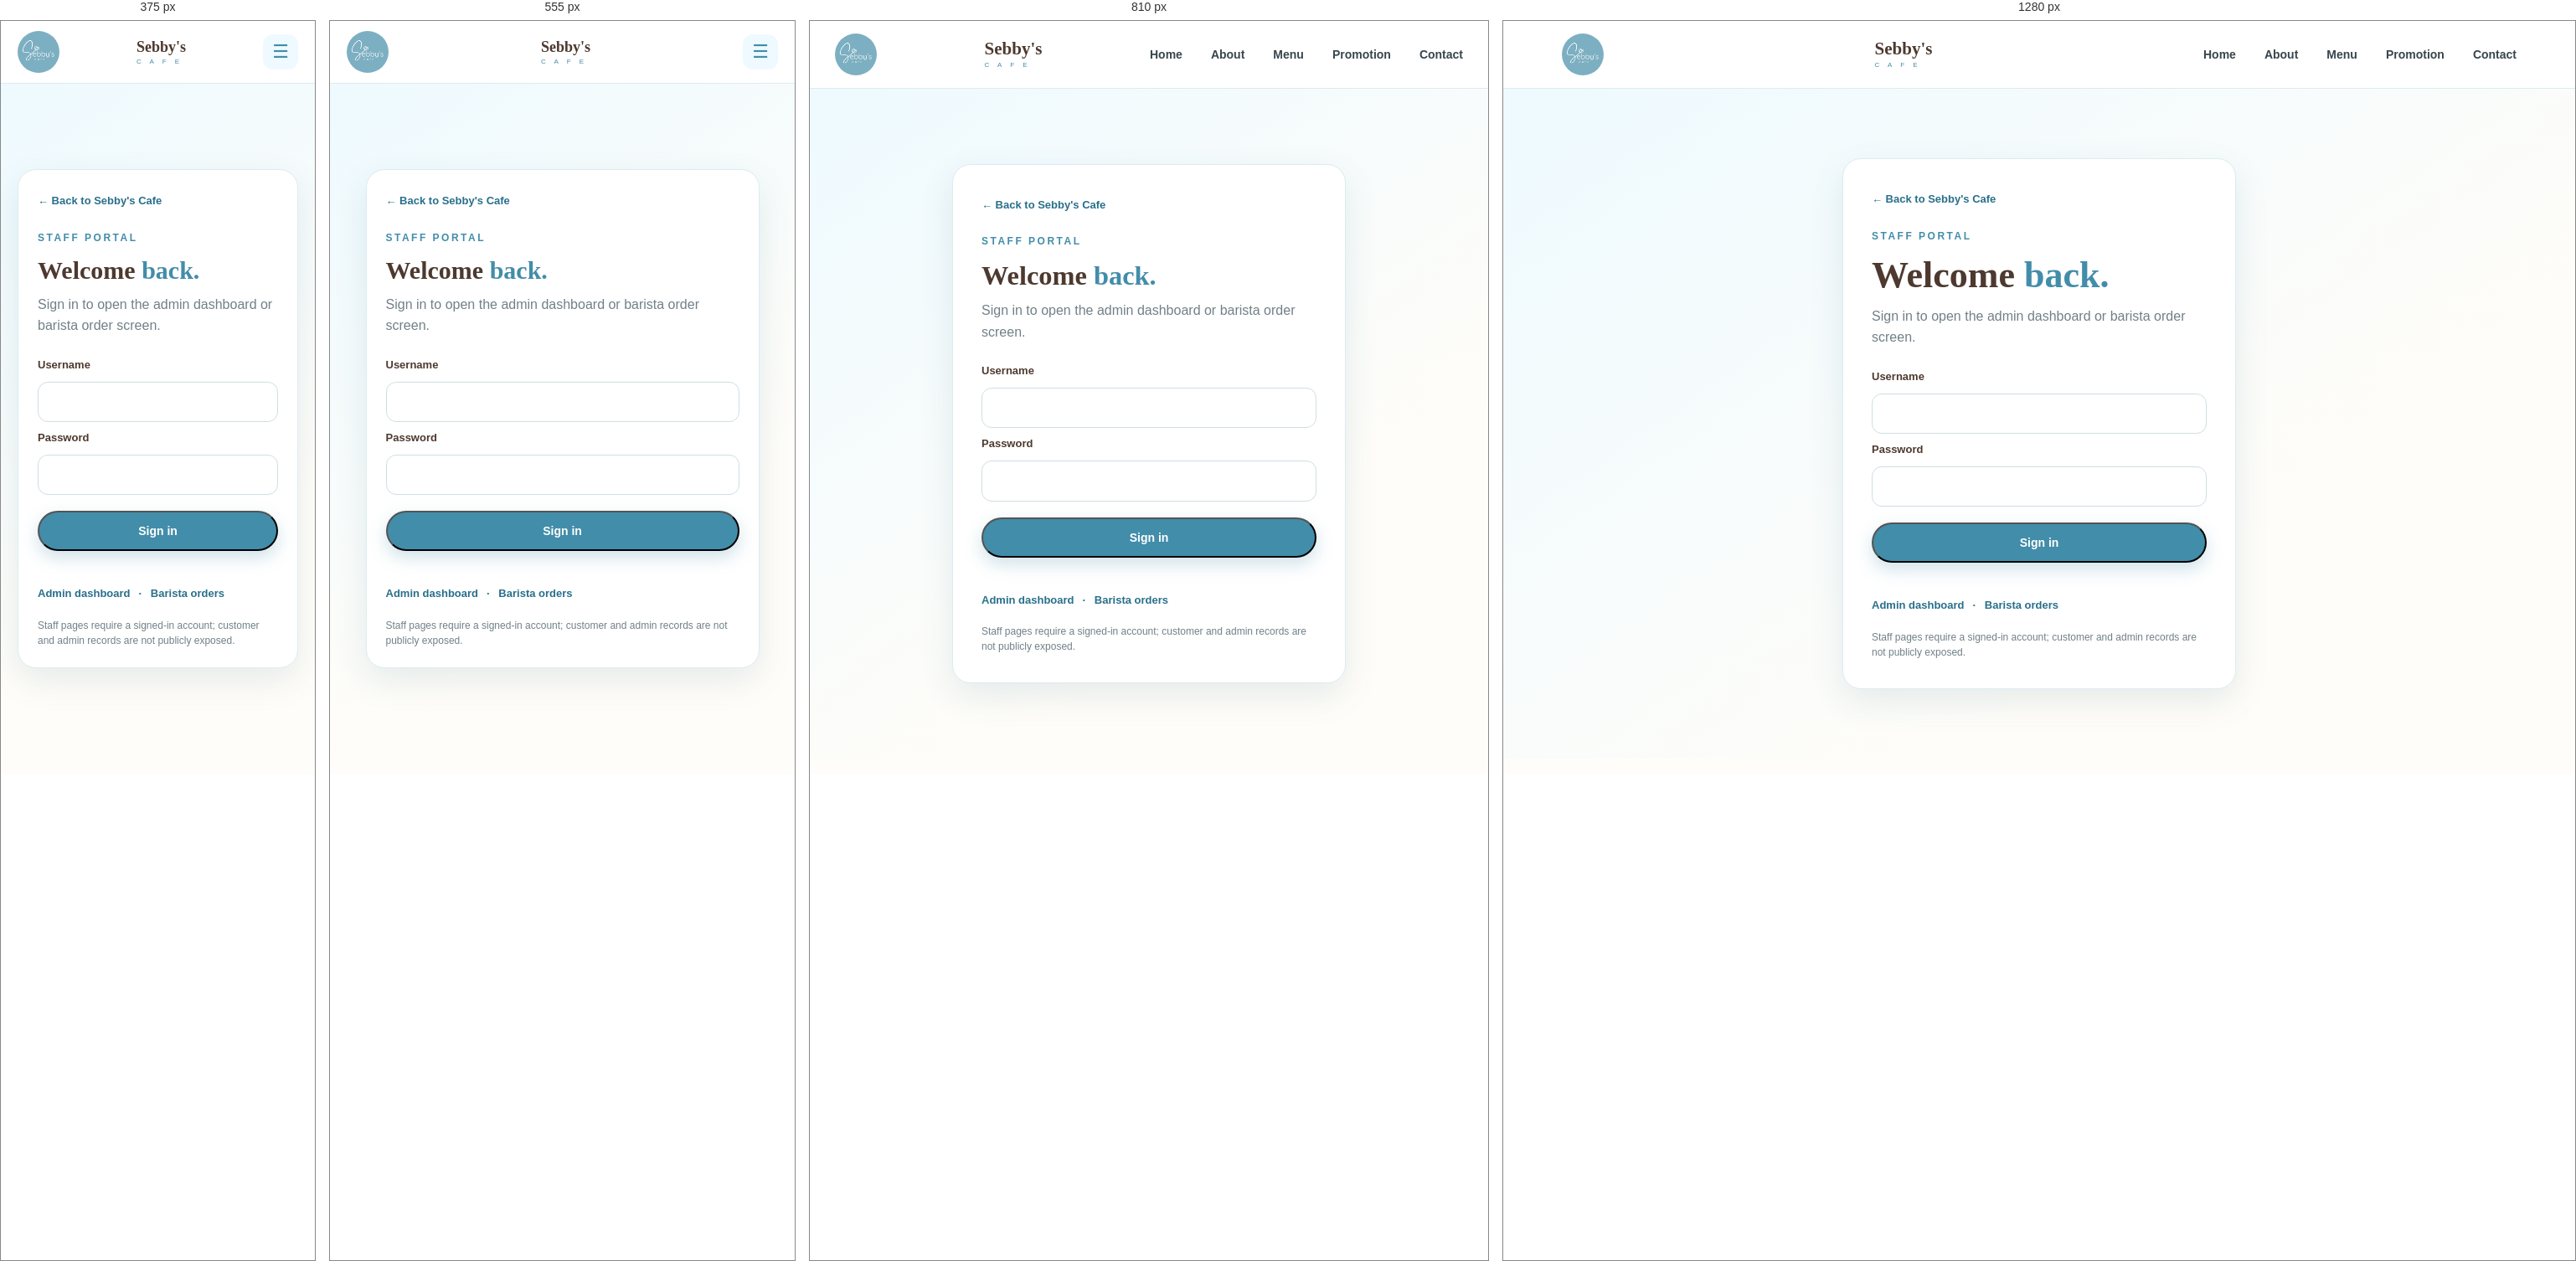
Rendered at 375 px, 555 px, 810 px and 1280 px, left to right.

<!-- file: staff-login.html -->
<!DOCTYPE html><html lang="en"><head><meta charset="UTF-8"><meta name="viewport" content="width=device-width, initial-scale=1.0"><title>Staff Sign In | Sebby's Cafe</title><link rel="stylesheet" href="css/style.css?v=20261011-fix1"><link rel="stylesheet" href="css/staff.css?v=20261011-fix1"></head><body><header class="navbar"><div class="nav-container">
      <a href="index.html" class="logo"><img src="assets/sebbys-logo.jpg" alt="Sebby's Cafe Logo"></a>
      <div class="logo-text"><strong>Sebby's</strong><span>C A F E</span></div>
      <button class="menu-toggle" id="menuToggle" aria-label="Toggle navigation" aria-expanded="false">☰</button>
      <nav id="navMenu" aria-label="Main navigation"><a href="index.html" class="">Home</a><a href="index.html#about" class="">About</a><a href="menu.html" class="">Menu</a><a href="index.html#promotion" class="">Promotion</a><a href="contact.html" class="">Contact</a></nav>
    </div></header>
<main class="staff-main"><section class="staff-auth card-panel"><a href="index.html" class="staff-back">← Back to Sebby's Cafe</a><p class="section-label">STAFF PORTAL</p><h1>Welcome <span>back.</span></h1><p class="muted">Sign in to open the admin dashboard or barista order screen.</p><form id="staffLoginForm" class="staff-form"><label for="staffUsername">Username</label><input id="staffUsername" name="username" autocomplete="username" required maxlength="100"><label for="staffPassword">Password</label><input id="staffPassword" name="password" type="password" autocomplete="current-password" required><button type="submit" class="btn primary-btn" id="staffLoginButton">Sign in</button><p class="form-status" id="loginStatus" role="status" aria-live="polite"></p></form><div class="staff-auth-links"><a href="admin.html">Admin dashboard</a><span>·</span><a href="barista.html">Barista orders</a></div><p class="muted small-note">Staff pages require a signed-in account; customer and admin records are not publicly exposed.</p></section></main>
<script src="js/staff-login.js?v=20261011-fix1"></script></body></html>

/* @media block from css/style.css */
@media (max-width: 900px) {

    .hero {
        grid-template-columns: 1fr;
        gap: 45px;
        padding-top: 60px;
    }

    .hero-content {
        text-align: center;
        margin: auto;
    }

    .hero-description {
        margin-left: auto;
        margin-right: auto;
    }

    .hero-buttons {
        justify-content: center;
    }

    .hero-info {
        justify-content: center;
    }

    .hero-image-wrapper {
        max-width: 600px;
        width: 100%;
        margin: auto;
    }

    .about {
        grid-template-columns: 1fr;
        gap: 40px;
    }

    .about-image {
        height: 400px;
    }

    .about-content {
        text-align: center;
    }

    .about-content > p:not(.section-label) {
        margin-left: auto;
        margin-right: auto;
    }

    .product-grid {
        grid-template-columns: repeat(2, 1fr);
    }

    .product-card:last-child {
        grid-column: span 2;
        max-width: 50%;
        margin: auto;
    }

    .christmas-promo {
        grid-template-columns: 1fr;
        text-align: center;
    }

    .promo-content > p:not(.promo-label) {
        margin-left: auto;
        margin-right: auto;
    }

    .promo-drinks {
        justify-content: center;
    }

    .promo-image {
        order: -1;
    }

    .contact-box {
        grid-template-columns: 1fr;
    }

    .footer-container {
        grid-template-columns: 1fr 1fr;
    }

    .newsletter {
        grid-column: span 2;
    }
}

/* @media block from css/style.css */
@media (max-width: 650px) {

    .nav-container {
        padding: 12px 20px;
    }

    .logo-circle {
        width: 40px;
        height: 40px;
        font-size: 21px;
    }

    .logo-text strong {
        font-size: 18px;
    }

    nav {
        display: none;

        position: absolute;

        top: 67px;
        left: 15px;
        right: 15px;

        background: white;

        border-radius: 18px;

        padding: 15px;

        box-shadow: var(--shadow);

        flex-direction: column;
        gap: 5px;

        align-items: stretch;
    }

    nav.show {
        display: flex;
    }

    nav a {
        padding: 12px 15px;
        border-radius: 10px;
    }

    nav a:hover,
    nav a.active {
        background: var(--blue-light);
    }

    nav a.active::after,
    nav a:hover::after {
        display: none;
    }

    .menu-toggle {
        display: block;
    }

    .section {
        padding: 70px 20px;
    }

    .hero {
        padding: 60px 20px;
        min-height: auto;
    }

    .hero h1 {
        font-size: 47px;
    }

    .hero-description {
        font-size: 15px;
    }

    .hero-info {
        gap: 15px;
    }

    .hero-info strong {
        font-size: 11px;
    }

    .hero-image-card {
        height: 390px;
        border-radius: 28px;
    }

    .floating-badge {
        left: 15px;
        bottom: 20px;
    }

    .about-image {
        height: 330px;
    }

    .section-heading {
        display: block;
    }

    .view-menu-link {
        display: inline-block;
        margin-top: 15px;
    }

    .product-grid {
        grid-template-columns: 1fr;
    }

    .product-card:last-child {
        grid-column: auto;
        max-width: none;
    }

    .product-image {
        height: 220px;
    }

    .christmas-promo {
        margin: 50px 15px;
        padding: 45px 25px;
        border-radius: 28px;
    }

    .promo-image-circle {
        width: 270px;
        height: 270px;
    }

    .promo-sticker {
        width: 85px;
        height: 85px;
        right: 0;
    }

    .contact-box {
        padding: 35px 25px;
        border-radius: 25px;
    }

    .footer-container {
        grid-template-columns: 1fr;
        gap: 40px;
        padding: 55px 20px;
    }

    .newsletter {
        grid-column: auto;
    }

    .footer-bottom {
        padding: 20px;
        flex-direction: column;
        text-align: center;
    }

}

/* @media block from css/style.css */
@media (max-width: 380px) {

    .hero h1 {
        font-size: 40px;
    }

    .hero-buttons {
        flex-direction: column;
    }

    .btn {
        width: 100%;
    }

    .hero-image-card {
        height: 330px;
    }

    .floating-badge {
        padding: 10px;
    }

    .promo-image-circle {
        width: 230px;
        height: 230px;
    }

}

/* @media block from css/staff.css */
@media (max-width: 1000px) {
  .record-grid, .orders-grid { grid-template-columns: 1fr; }
  .dashboard-stats { grid-template-columns: repeat(2, minmax(0,1fr)); }
  .checkbox-grid { grid-template-columns: repeat(2, minmax(0,1fr)); }
}

/* @media block from css/staff.css */
@media (max-width: 720px) {
  .contact-page-grid { grid-template-columns: 1fr; }
  .contact-info-card, .contact-form, .card-panel { padding: 23px; }
  .staff-topbar { align-items: flex-start; flex-direction: column; }
  .staff-top-actions { justify-content: space-between; width: 100%; flex-wrap: wrap; }
  .dashboard-heading, .panel-heading { flex-direction: column; align-items: flex-start; }
  .dashboard-notice { max-width: none; }
  .form-grid { grid-template-columns: 1fr; padding: 15px; }
  .form-grid .field-wide, .form-actions { grid-column: auto; }
  .promo-admin-card { grid-template-columns: 88px minmax(0,1fr); }
  .promo-admin-image { width: 88px; min-height: 100%; }
  .promo-admin-body { padding: 13px; }
  .promo-admin-body h3 { font-size: 17px; }
  .checkbox-grid { grid-template-columns: 1fr; }
  .message-heading { flex-direction: column; gap: 6px; }
  .message-heading small { white-space: normal; }
}

/* @media block from css/staff.css */
@media (max-width: 430px) {
  .dashboard-stats { gap: 8px; }
  .stat-card { padding: 14px; }
  .stat-card strong { font-size: 24px; }
  .staff-tab { padding: 9px 12px; }
  .promo-admin-card { grid-template-columns: 1fr; }
  .promo-admin-image { width: 100%; height: 150px; }
  .inline-field { flex-direction: column; }
  .upload-button { min-height: 40px; }
}

/* @media block from css/staff.css */
@media (max-width: 460px) { .staff-dialog-actions { flex-direction: column-reverse; } .staff-dialog-actions .btn { width: 100%; } }